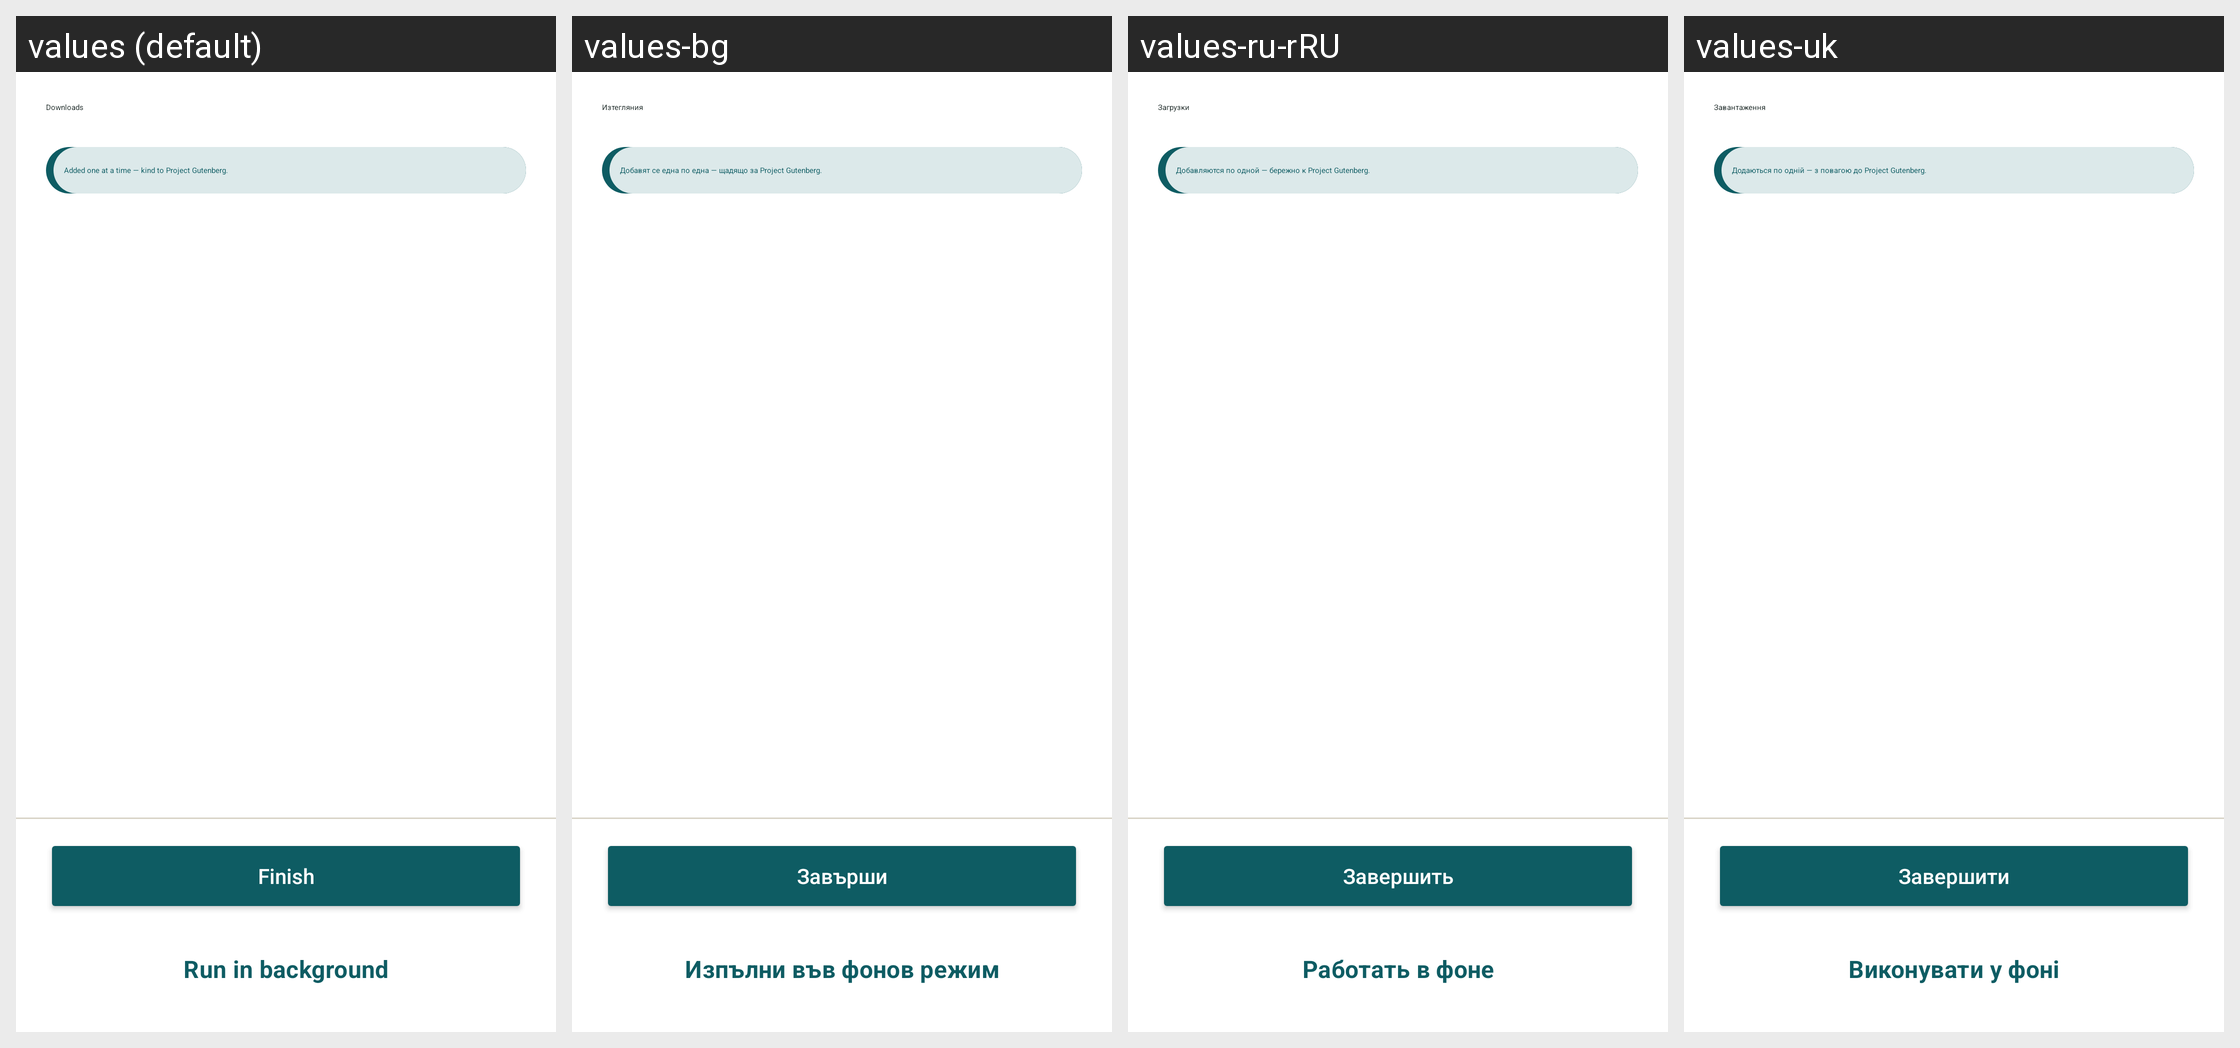

Translations of the strings shown on this Android screen, per locale in the grid:
Android screen res/layout/fragment_k2go_books_downloads.xml rendered under 4 locales, left to right: values (default), values-bg, values-ru-rRU, values-uk. Device: Nexus 5 (rendered at 1080×1920; each locale shown at half size, 540×960, under a caption strip naming it); theme Theme.IIABController.
Other locales in the repository, not shown: values-ar, values-az, values-bn, values-cs, values-de, values-el, values-es, values-fa, values-fr, values-gu, values-hi, values-hu, values-in, values-it, values-ja, values-ko, values-lt, values-nl, values-no, values-pl, values-pt, values-ro, values-sk, values-sr, values-sw, values-ta, values-tr, values-vi, values-yo, values-zh-rCN.
Strings drawn on this screen, with the default value and each locale's value (text and hints the layout hard-codes, and strings that could not be matched under every locale, appear in the picture but are not listed):

k2go_books_dl_title
  values: Downloads
  values-bg: Изтегляния
  values-ru-rRU: Загрузки
  values-uk: Завантаження

k2go_books_dl_sub
  values: Added one at a time — kind to Project Gutenberg.
  values-bg: Добавят се една по една — щадящо за Project Gutenberg.
  values-ru-rRU: Добавляются по одной — бережно к Project Gutenberg.
  values-uk: Додаються по одній — з повагою до Project Gutenberg.

k2go_zim_finish
  values: Finish
  values-bg: Завърши
  values-ru-rRU: Завершить
  values-uk: Завершити

k2go_zim_run_bg
  values: Run in background
  values-bg: Изпълни във фонов режим
  values-ru-rRU: Работать в фоне
  values-uk: Виконувати у фоні
